Labelled photos from "MTARSI 2.v2i.folder", an image-classification folder in syedsami424/Image_Processing. The possible labels are: A-10 Thunderbolt, airliner, B-1 Lancer, B-2 Spirit, B-52 Stratofortress, B-57 Canberra, business jet, C-130 Hercules, C-135 Stratolifter, C-17 Globemaster, C-5 Galaxy, E-2 Hawkeye, E-3 Sentry, EA-6B Prowler, F-15 Eagle, F-16 Falcon, F-18 Hornet, F-22 Raptor, F 35 JSF, F-4 Phantom, King Air, P-3 Orion, RC-135 Rivet Joint, small planes, Tu-160 Tupolev White Swan, UTA Fokker 50 utility transport.

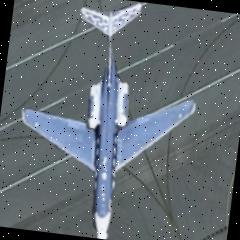
Label: business jet

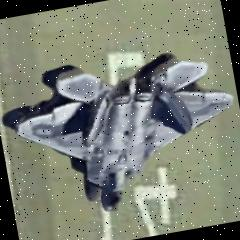
Label: F-22 Raptor

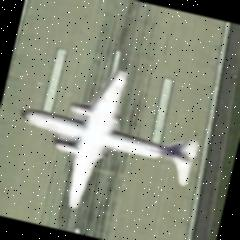
Label: UTA Fokker 50 utility transport

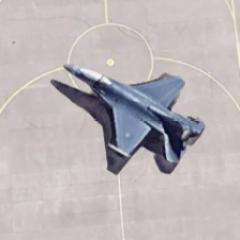
Label: F-16 Falcon

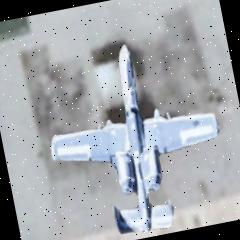
Label: A-10 Thunderbolt

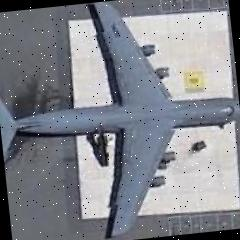
Label: C-5 Galaxy
